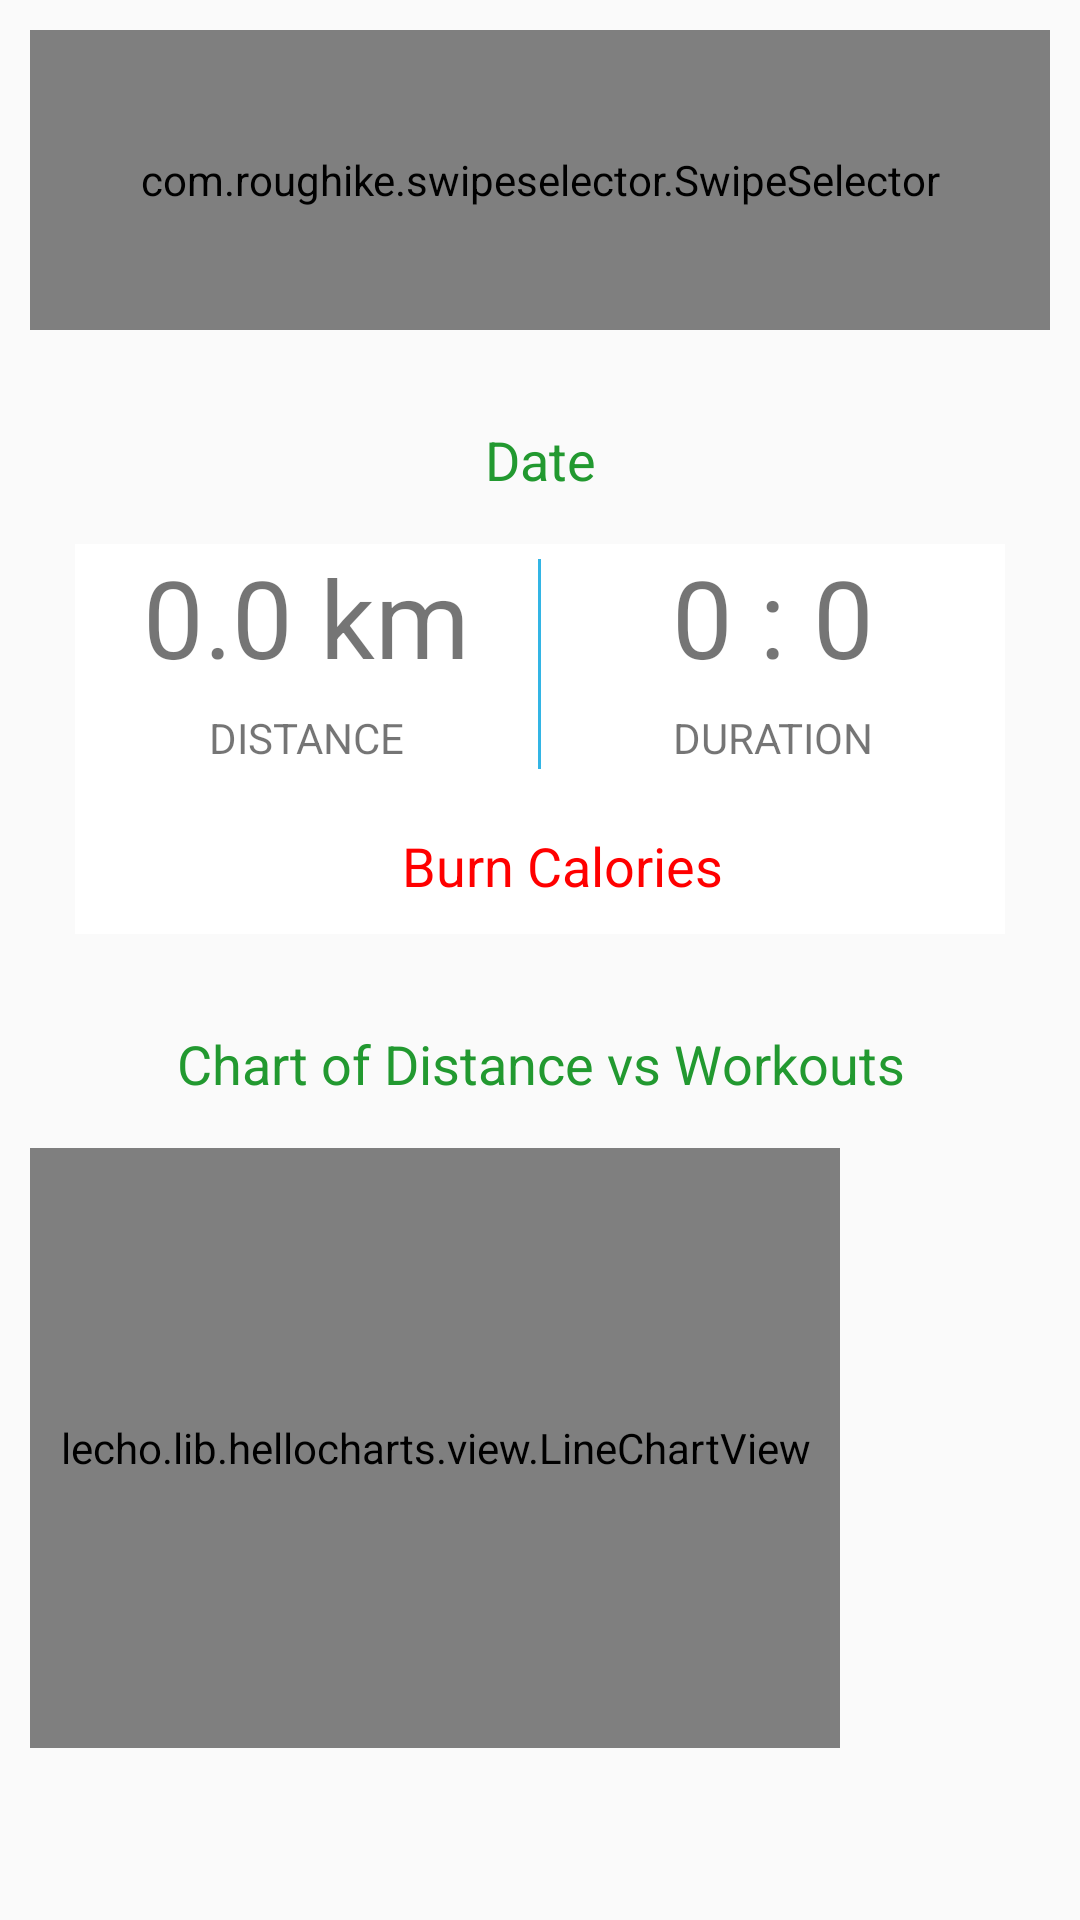

Produce the Android XML layout that renders to this screen, including the resource entries it uses.
<!-- AndroidManifest.xml: application theme AppTheme -->
<!-- res/layout/activity_history.xml -->
<?xml version="1.0" encoding="utf-8"?>
<ScrollView xmlns:android="http://schemas.android.com/apk/res/android"
    xmlns:app="http://schemas.android.com/apk/res-auto"
    xmlns:tools="http://schemas.android.com/tools"
    android:layout_width="match_parent"
    android:layout_height="match_parent"
    tools:context="com.dietbuddy.tralice.mapsapplication.bmi_activity"
    android:padding="10dp"
   >

    <RelativeLayout
        android:layout_width="wrap_content"
        android:layout_height="match_parent"
        xmlns:android="http://schemas.android.com/apk/res/android" >

    <com.roughike.swipeselector.SwipeSelector
        android:id="@+id/swapWeek"
        android:value="5"
        android:layout_width="match_parent"
        android:layout_height="100dp" />



    <RelativeLayout
        android:id="@+id/data_lt"
        android:layout_width="match_parent"
        android:layout_height="match_parent"
        android:layout_below="@id/swapWeek"
        android:layout_margin="15dp"

        >
        <TextView
            android:layout_width="match_parent"
            android:layout_height="wrap_content"
            android:padding="16dp"
            android:text="Date"
            android:textSize="18dp"
            android:textColor="#229930"
            android:textAlignment="center"
            android:id="@+id/week_view" />

        <include
            xmlns:android="http://schemas.android.com/apk/res/android"
            android:id="@+id/controll_layout"
            layout="@layout/controlbar_layout"
            android:layout_height="80dp"
            android:layout_width="wrap_content"
            android:layout_below="@+id/week_view"
            android:layout_alignParentLeft="true"
            android:layout_alignParentStart="true" />


        <TextView
            android:id="@+id/run_calories_total"
            android:layout_width="match_parent"
            android:layout_height="50dp"
            android:text="Burn Calories"
            android:background="#ffff"
            android:paddingLeft="15dp"
            android:paddingTop="15dp"
            android:textAlignment="center"
            android:layout_below="@+id/controll_layout"
            android:layout_alignParentLeft="true"
            android:layout_alignParentStart="true"
            android:textSize="18dp"
            android:textColor="#ff0000"/>




    </RelativeLayout>

        <TextView
            android:layout_width="match_parent"
            android:layout_height="wrap_content"
            android:padding="16dp"
            android:paddingTop="20dp"

            android:textSize="18dp"
            android:textColor="#229930"
            android:textAlignment="center"
            android:layout_below="@+id/data_lt"
            android:id="@+id/chart_Info"
            android:text="Chart of Distance vs Workouts"/>


        <lecho.lib.hellocharts.view.LineChartView
            android:id="@+id/chart"
            android:padding="10dp"
            android:layout_width="wrap_content"
            android:layout_height="200dp"
            android:paddingTop="10dp"
            android:layout_below="@+id/chart_Info"
            android:layout_alignParentBottom="true"
            />



    </RelativeLayout>
</ScrollView>
<!-- res/layout/controlbar_layout.xml (included above) -->
<?xml version="1.0" encoding="utf-8"?>
<LinearLayout xmlns:android="http://schemas.android.com/apk/res/android"
    android:orientation="horizontal"
    android:baselineAligned="false"
    android:layout_height="80dp"
    android:layout_width="match_parent"
    android:layout_marginLeft="10dp"
    android:layout_marginRight="10dp"
    android:background="#ffff"
    android:layout_marginTop="10dp"
    >
    <RelativeLayout
        android:layout_width="0dp"
        android:layout_height="80dp"
        android:layout_weight="1">
    <TextView
        android:id="@+id/distance_text"
        android:layout_width="match_parent"
        android:layout_height="50dp"
        android:layout_alignParentTop="true"
        android:layout_alignParentLeft="true"
        android:layout_alignParentStart="true"
        android:textSize="36dp"
        android:text="0.0 km"
        android:textAlignment="center"/>

     <TextView
         android:id="@+id/lbl_distance"
         android:layout_width="match_parent"
         android:layout_height="30dp"
         android:layout_alignParentBottom="true"
         android:layout_alignParentLeft="true"
         android:layout_alignParentStart="true"
         android:text="Distance"
         android:textAlignment="center"
         android:padding="5dp"
         android:textAllCaps="true"/>

    </RelativeLayout>

    <View
        android:layout_width="1dp"
        android:layout_height="match_parent"
        android:background="@android:color/holo_blue_light"
        android:layout_marginTop="5dp"
        android:layout_marginBottom="5dp">

    </View>

    <RelativeLayout
        android:layout_width="0dp"
        android:layout_height="80dp"
        android:layout_weight="1">

        <TextView
            android:id="@+id/duration_text"
            android:layout_width="match_parent"
            android:layout_height="50dp"
            android:layout_alignParentTop="true"
            android:layout_alignParentLeft="true"
            android:layout_alignParentStart="true"
            android:textAlignment="center"
            android:text="0 : 0"
            android:textSize="36dp"
            />

        <TextView
            android:id="@+id/lbl_duration"
            android:layout_width="match_parent"
            android:layout_height="30dp"
            android:layout_alignParentBottom="true"
            android:layout_alignParentLeft="true"
            android:layout_alignParentStart="true"
            android:text="Duration"
            android:textAlignment="center"
            android:padding="5dp"
            android:textAllCaps="true"/>

    </RelativeLayout>


</LinearLayout>
<!-- resources referenced by this layout -->
<resources>
  <style name="AppTheme" parent="Theme.AppCompat.Light.DarkActionBar">
          
          <item name="colorPrimary">@color/colorPrimary</item>
          <item name="colorPrimaryDark">@color/colorPrimaryDark</item>
          <item name="colorAccent">@color/colorAccent</item>
      </style>
  <!-- not gathered from this repository: default colours our renderer supplied (Android Studio template values) -->
  <color name="colorPrimary">#FF6200EE</color>
  <color name="colorPrimaryDark">#FF3700B3</color>
  <color name="colorAccent">#FF03DAC5</color>
</resources>
